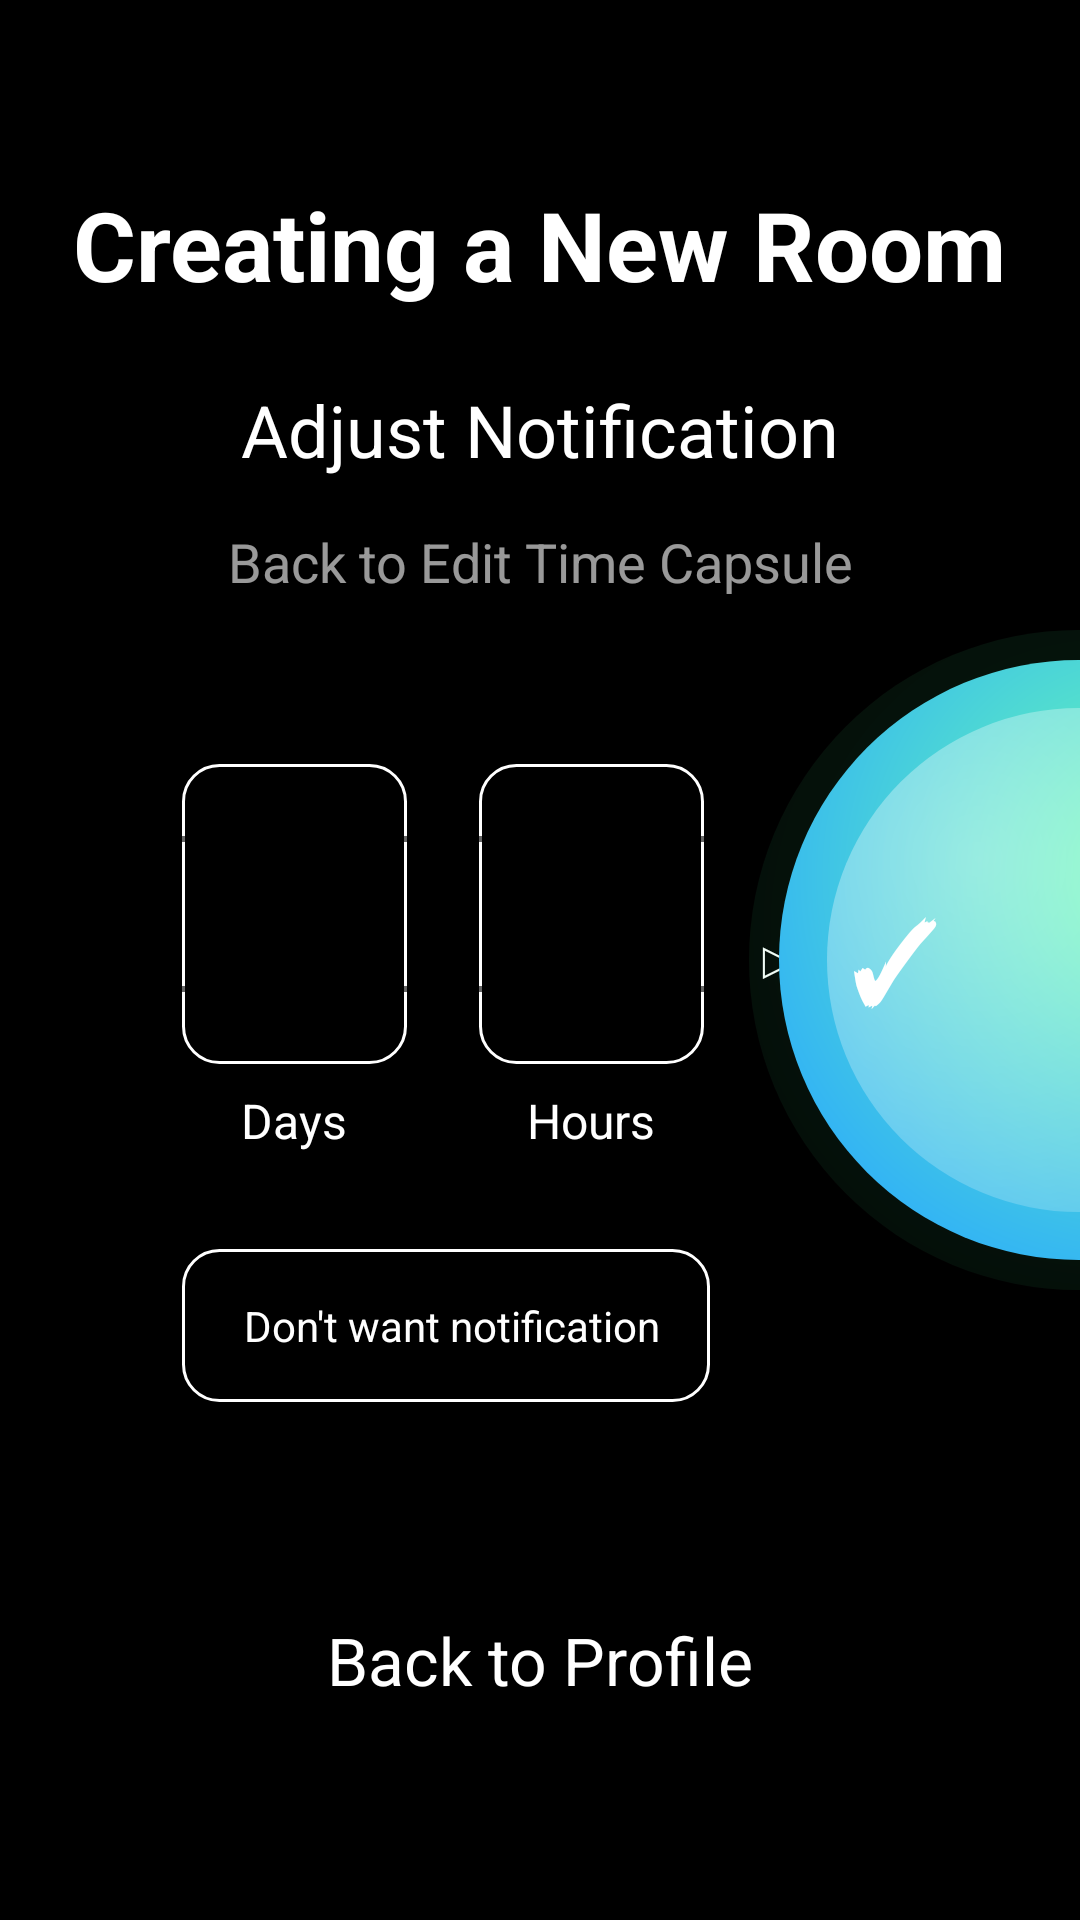

Layout XML and referenced resources for this Android screen:
<!-- AndroidManifest.xml: application theme Theme.BestBeforeMVP -->
<!-- res/layout/layout_create_room_notification.xml -->
<?xml version="1.0" encoding="utf-8"?>
<androidx.constraintlayout.widget.ConstraintLayout xmlns:android="http://schemas.android.com/apk/res/android"
    xmlns:app="http://schemas.android.com/apk/res-auto"
    android:layout_width="match_parent"
    android:layout_height="match_parent"
    android:background="#000000">

    <TextView
        android:id="@+id/tvHeader"
        android:layout_width="wrap_content"
        android:layout_height="wrap_content"
        android:layout_marginTop="60dp"
        android:text="Creating a New Room"
        android:textColor="#FFFFFF"
        android:textSize="32sp"
        android:textStyle="bold"
        app:layout_constraintEnd_toEndOf="parent"
        app:layout_constraintStart_toStartOf="parent"
        app:layout_constraintTop_toTopOf="parent" />

    <TextView
        android:id="@+id/tvAdjustTimeCapsule"
        android:layout_width="wrap_content"
        android:layout_height="wrap_content"
        android:layout_marginTop="24dp"
        android:text="Adjust Notification"
        android:textColor="#FFFFFFFF"
        android:textSize="24sp"
        app:layout_constraintEnd_toEndOf="parent"
        app:layout_constraintStart_toStartOf="parent"
        app:layout_constraintTop_toBottomOf="@id/tvHeader" />


    <TextView
        android:id="@+id/tvBackEditTimeCapsule"
        android:layout_width="wrap_content"
        android:layout_height="wrap_content"
        android:layout_marginTop="72dp"
        android:text="Back to Edit Time Capsule"
        android:textColor="#99FFFFFF"
        android:textSize="18sp"
        app:layout_constraintEnd_toEndOf="parent"
        app:layout_constraintStart_toStartOf="parent"
        app:layout_constraintTop_toBottomOf="@id/tvHeader" />

    <LinearLayout
        android:id="@+id/timePickerContainer"
        android:layout_width="wrap_content"
        android:layout_height="wrap_content"
        android:gravity="center_vertical"
        android:orientation="horizontal"
        app:layout_constraintBottom_toBottomOf="parent"
        app:layout_constraintEnd_toEndOf="parent"
        app:layout_constraintHorizontal_bias="0.399"
        app:layout_constraintStart_toStartOf="parent"
        app:layout_constraintTop_toTopOf="parent"
        app:layout_constraintVertical_bias="0.499">

        <LinearLayout
            android:layout_width="wrap_content"
            android:layout_height="wrap_content"
            android:gravity="center"
            android:orientation="vertical">

            <NumberPicker
                android:id="@+id/npDays"
                android:layout_width="75dp"
                android:layout_height="100dp"
                android:background="@drawable/bg_profile_item"
                android:theme="@style/WhiteNumberPicker"
                android:descendantFocusability="blocksDescendants"
                android:padding="4dp" />

            <TextView
                android:layout_width="wrap_content"
                android:layout_height="wrap_content"
                android:layout_marginTop="8dp"
                android:text="Days"
                android:textColor="#FFFFFF"
                android:textSize="16sp" />
        </LinearLayout>

        <LinearLayout
            android:layout_width="wrap_content"
            android:layout_height="wrap_content"
            android:layout_marginStart="24dp"
            android:gravity="center"
            android:orientation="vertical">

            <NumberPicker
                android:id="@+id/npHours"
                android:layout_width="75dp"
                android:layout_height="100dp"
                android:background="@drawable/bg_profile_item"
                android:theme="@style/WhiteNumberPicker"
                android:descendantFocusability="blocksDescendants"
                android:padding="4dp" />

            <TextView
                android:layout_width="wrap_content"
                android:layout_height="wrap_content"
                android:layout_marginTop="8dp"
                android:text="Hours"
                android:textColor="#FFFFFF"
                android:textSize="16sp" />
        </LinearLayout>

        <TextView
            android:layout_width="wrap_content"
            android:layout_height="wrap_content"
            android:layout_marginStart="16dp"
            android:text="▷"
            android:textColor="#FFFFFF"
            android:textSize="18sp" />

    </LinearLayout>

    <LinearLayout
        android:id="@+id/btnChooseExactDate"
        android:layout_width="176dp"
        android:layout_height="51dp"
        android:layout_marginTop="32dp"
        android:background="@drawable/bg_profile_item"
        android:gravity="center"
        android:orientation="horizontal"
        android:paddingHorizontal="16dp"
        android:paddingVertical="10dp"
        app:layout_constraintStart_toStartOf="@+id/timePickerContainer"
        app:layout_constraintTop_toBottomOf="@+id/timePickerContainer">

        <TextView
            android:layout_width="wrap_content"
            android:layout_height="wrap_content"
            android:layout_marginStart="4dp"
            android:text="Don't want notification"
            android:textColor="#FFFFFF"
            android:textSize="14sp" />
    </LinearLayout>

    <include
        android:id="@+id/orbLayout"
        layout="@layout/layout_orb_menu_next"
        android:layout_width="220dp"
        android:layout_height="220dp"
        android:layout_marginEnd="-110dp"
        app:layout_constraintBottom_toBottomOf="parent"
        app:layout_constraintEnd_toEndOf="parent"
        app:layout_constraintTop_toTopOf="parent" />

    <TextView
        android:id="@+id/btnBackToProfile"
        android:layout_width="wrap_content"
        android:layout_height="wrap_content"
        android:layout_marginBottom="60dp"
        android:padding="12dp"
        android:text="Back to Profile"
        android:textColor="#FFFFFF"
        android:textSize="22sp"
        app:layout_constraintBottom_toBottomOf="parent"
        app:layout_constraintEnd_toEndOf="parent"
        app:layout_constraintStart_toStartOf="parent" />

</androidx.constraintlayout.widget.ConstraintLayout>
<!-- res/layout/layout_orb_menu_next.xml (included above) -->
<?xml version="1.0" encoding="utf-8"?>
<androidx.constraintlayout.widget.ConstraintLayout xmlns:android="http://schemas.android.com/apk/res/android"
    xmlns:app="http://schemas.android.com/apk/res-auto"
    android:id="@+id/orbContainer"
    android:layout_width="200dp"
    android:layout_height="200dp"
    android:layout_marginEnd="-70dp"
    android:layout_marginBottom="100dp"
    android:background="@drawable/bg_orb"
    android:elevation="25dp"
    android:clipChildren="false"
    app:layout_constraintBottom_toBottomOf="parent"
    app:layout_constraintEnd_toEndOf="parent">

    <TextView
        android:id="@+id/btnNext"
        android:layout_width="60dp"
        android:layout_height="60dp"
        android:gravity="center"
        android:text="✓"
        android:textColor="#FFFFFF"
        android:textSize="36sp"
        android:textStyle="bold"
        app:layout_constraintBottom_toBottomOf="parent"
        app:layout_constraintEnd_toEndOf="parent"
        app:layout_constraintHorizontal_bias="0.114"
        app:layout_constraintStart_toStartOf="parent"
        app:layout_constraintTop_toTopOf="parent" />

</androidx.constraintlayout.widget.ConstraintLayout>
<!-- resources referenced by this layout -->
<resources>
  <!-- drawable bg_orb (drawable) -->
  <?xml version="1.0" encoding="utf-8"?>
  <layer-list xmlns:android="http://schemas.android.com/apk/res/android">
  
      <item>
          <shape android:shape="oval">
              <gradient
                  android:type="radial"
                  android:gradientRadius="260dp"
                  android:centerX="0.55"
                  android:centerY="0.45"
                  android:startColor="#223DDC84"
                  android:endColor="#00000000"/>
          </shape>
      </item>
  
      <item android:left="10dp" android:top="10dp" android:right="10dp" android:bottom="10dp">
          <shape android:shape="oval">
              <gradient
                  android:type="radial"
                  android:gradientRadius="320dp"
                  android:centerX="0.62"
                  android:centerY="0.36"
                  android:startColor="#FF6BFFB1"
                  android:centerColor="#FF2AA8FF"
                  android:endColor="#FF1B5BFF"/>
          </shape>
      </item>
  
      <item android:left="26dp" android:top="26dp" android:right="26dp" android:bottom="26dp">
          <shape android:shape="oval">
              <gradient
                  android:type="radial"
                  android:gradientRadius="240dp"
                  android:centerX="0.30"
                  android:centerY="0.30"
                  android:startColor="#66FFFFFF"
                  android:endColor="#00FFFFFF"/>
          </shape>
      </item>
  
  </layer-list>
  <!-- drawable bg_profile_item (drawable) -->
  <?xml version="1.0" encoding="utf-8"?>
  <shape xmlns:android="http://schemas.android.com/apk/res/android">
      <solid android:color="#000000" />
      <stroke android:width="1dp" android:color="#FFFFFF" />
      <corners android:radius="12dp" />
  </shape>
  <style name="Theme.BestBeforeMVP" parent="Theme.AppCompat.Light.NoActionBar">
          <item name="android:windowBackground">@android:color/black</item>
          <item name="android:statusBarColor">@android:color/transparent</item>
          <item name="android:navigationBarColor">@android:color/transparent</item>
      </style>
</resources>
